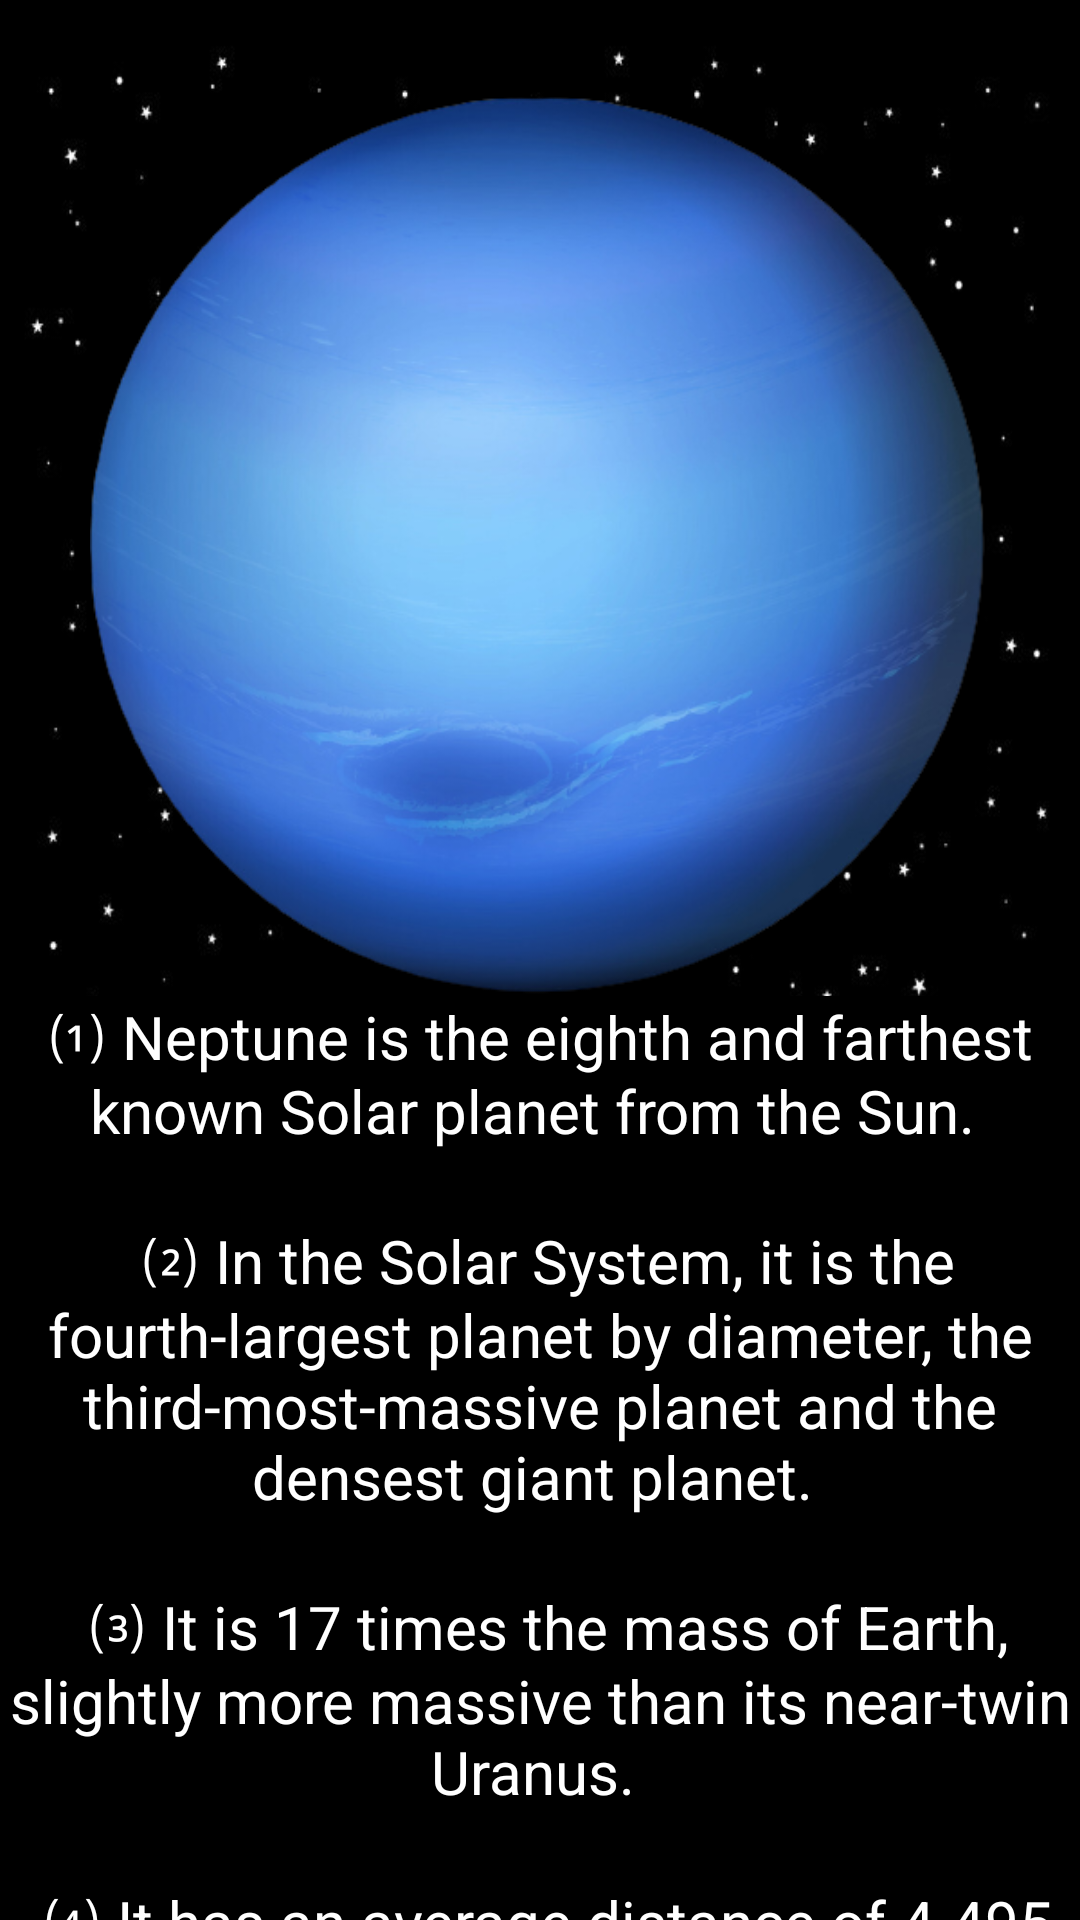

Produce the Android XML layout that renders to this screen, including the resource entries it uses.
<!-- AndroidManifest.xml: application theme Theme.SOLAPE -->
<!-- res/layout/activity_main_neptune.xml -->
<?xml version="1.0" encoding="utf-8"?>
<androidx.constraintlayout.widget.ConstraintLayout xmlns:android="http://schemas.android.com/apk/res/android"
    xmlns:app="http://schemas.android.com/apk/res-auto"
    xmlns:tools="http://schemas.android.com/tools"
    android:layout_width="match_parent"
    android:layout_height="match_parent"
    android:background="@drawable/background"
    tools:context=".MainActivityNeptune">

    <ImageView
        android:id="@+id/imageView8"
        android:layout_width="300dp"
        android:layout_height="300dp"
        android:layout_marginTop="32dp"
        app:layout_constraintEnd_toEndOf="parent"
        app:layout_constraintHorizontal_bias="0.5"
        app:layout_constraintStart_toStartOf="parent"
        app:layout_constraintTop_toTopOf="parent"
        app:srcCompat="@drawable/neptune" />

    <ScrollView
        android:layout_width="0dp"
        android:layout_height="0dp"
        app:layout_constraintBottom_toBottomOf="parent"
        app:layout_constraintEnd_toEndOf="parent"
        app:layout_constraintStart_toStartOf="parent"
        app:layout_constraintTop_toBottomOf="@+id/imageView8">

        <LinearLayout
            android:layout_width="match_parent"
            android:layout_height="wrap_content"
            android:orientation="vertical">

            <TextView
                android:id="@+id/NeptuneD"
                android:layout_width="match_parent"
                android:layout_height="match_parent"
                android:background="#000000"
                android:gravity="center|top"
                android:text="@string/NeptuneD"
                android:textColor="#FFFFFF"
                android:textSize="20sp" />
        </LinearLayout>
    </ScrollView>
</androidx.constraintlayout.widget.ConstraintLayout>
<!-- resources referenced by this layout -->
<resources>
  <!-- drawable background: jpg bitmap (drawable, 32585 bytes) -->
  <!-- drawable neptune: png bitmap (drawable, 227062 bytes) -->
  <string name="NeptuneD">⑴ Neptune is the eighth and farthest known Solar planet from the Sun. \n \n
          ⑵ In the Solar System, it is the fourth-largest planet by diameter, the third-most-massive planet and the densest giant planet. \n \n
          ⑶ It is 17 times the mass of Earth, slightly more massive than its near-twin Uranus. \n \n
          ⑷ It has an average distance of 4.495  billion km to the Sun. \n \n
          ⑸ It takes 60,190 days to travel around the Sun. \n \n
          ⑹ It has 14 moons. \n \n
      </string>
  <style name="Theme.SOLAPE" parent="Theme.MaterialComponents.DayNight.DarkActionBar">
          
          <item name="colorPrimary">@color/purple_500</item>
          <item name="colorPrimaryVariant">@color/purple_700</item>
          <item name="colorOnPrimary">@color/white</item>
          
          <item name="colorSecondary">@color/teal_200</item>
          <item name="colorSecondaryVariant">@color/teal_700</item>
          <item name="colorOnSecondary">@color/black</item>
          
          <item name="android:statusBarColor" tools:targetApi="l">?attr/colorPrimaryVariant</item>
          
      </style>
  <!-- not gathered from this repository: default colours our renderer supplied (Android Studio template values) -->
  <color name="purple_500">#FF6200EE</color>
  <color name="purple_700">#FF3700B3</color>
  <color name="teal_200">#FF03DAC5</color>
  <color name="teal_700">#FF018786</color>
  <color name="black">#FF000000</color>
  <color name="white">#FFFFFFFF</color>
</resources>
